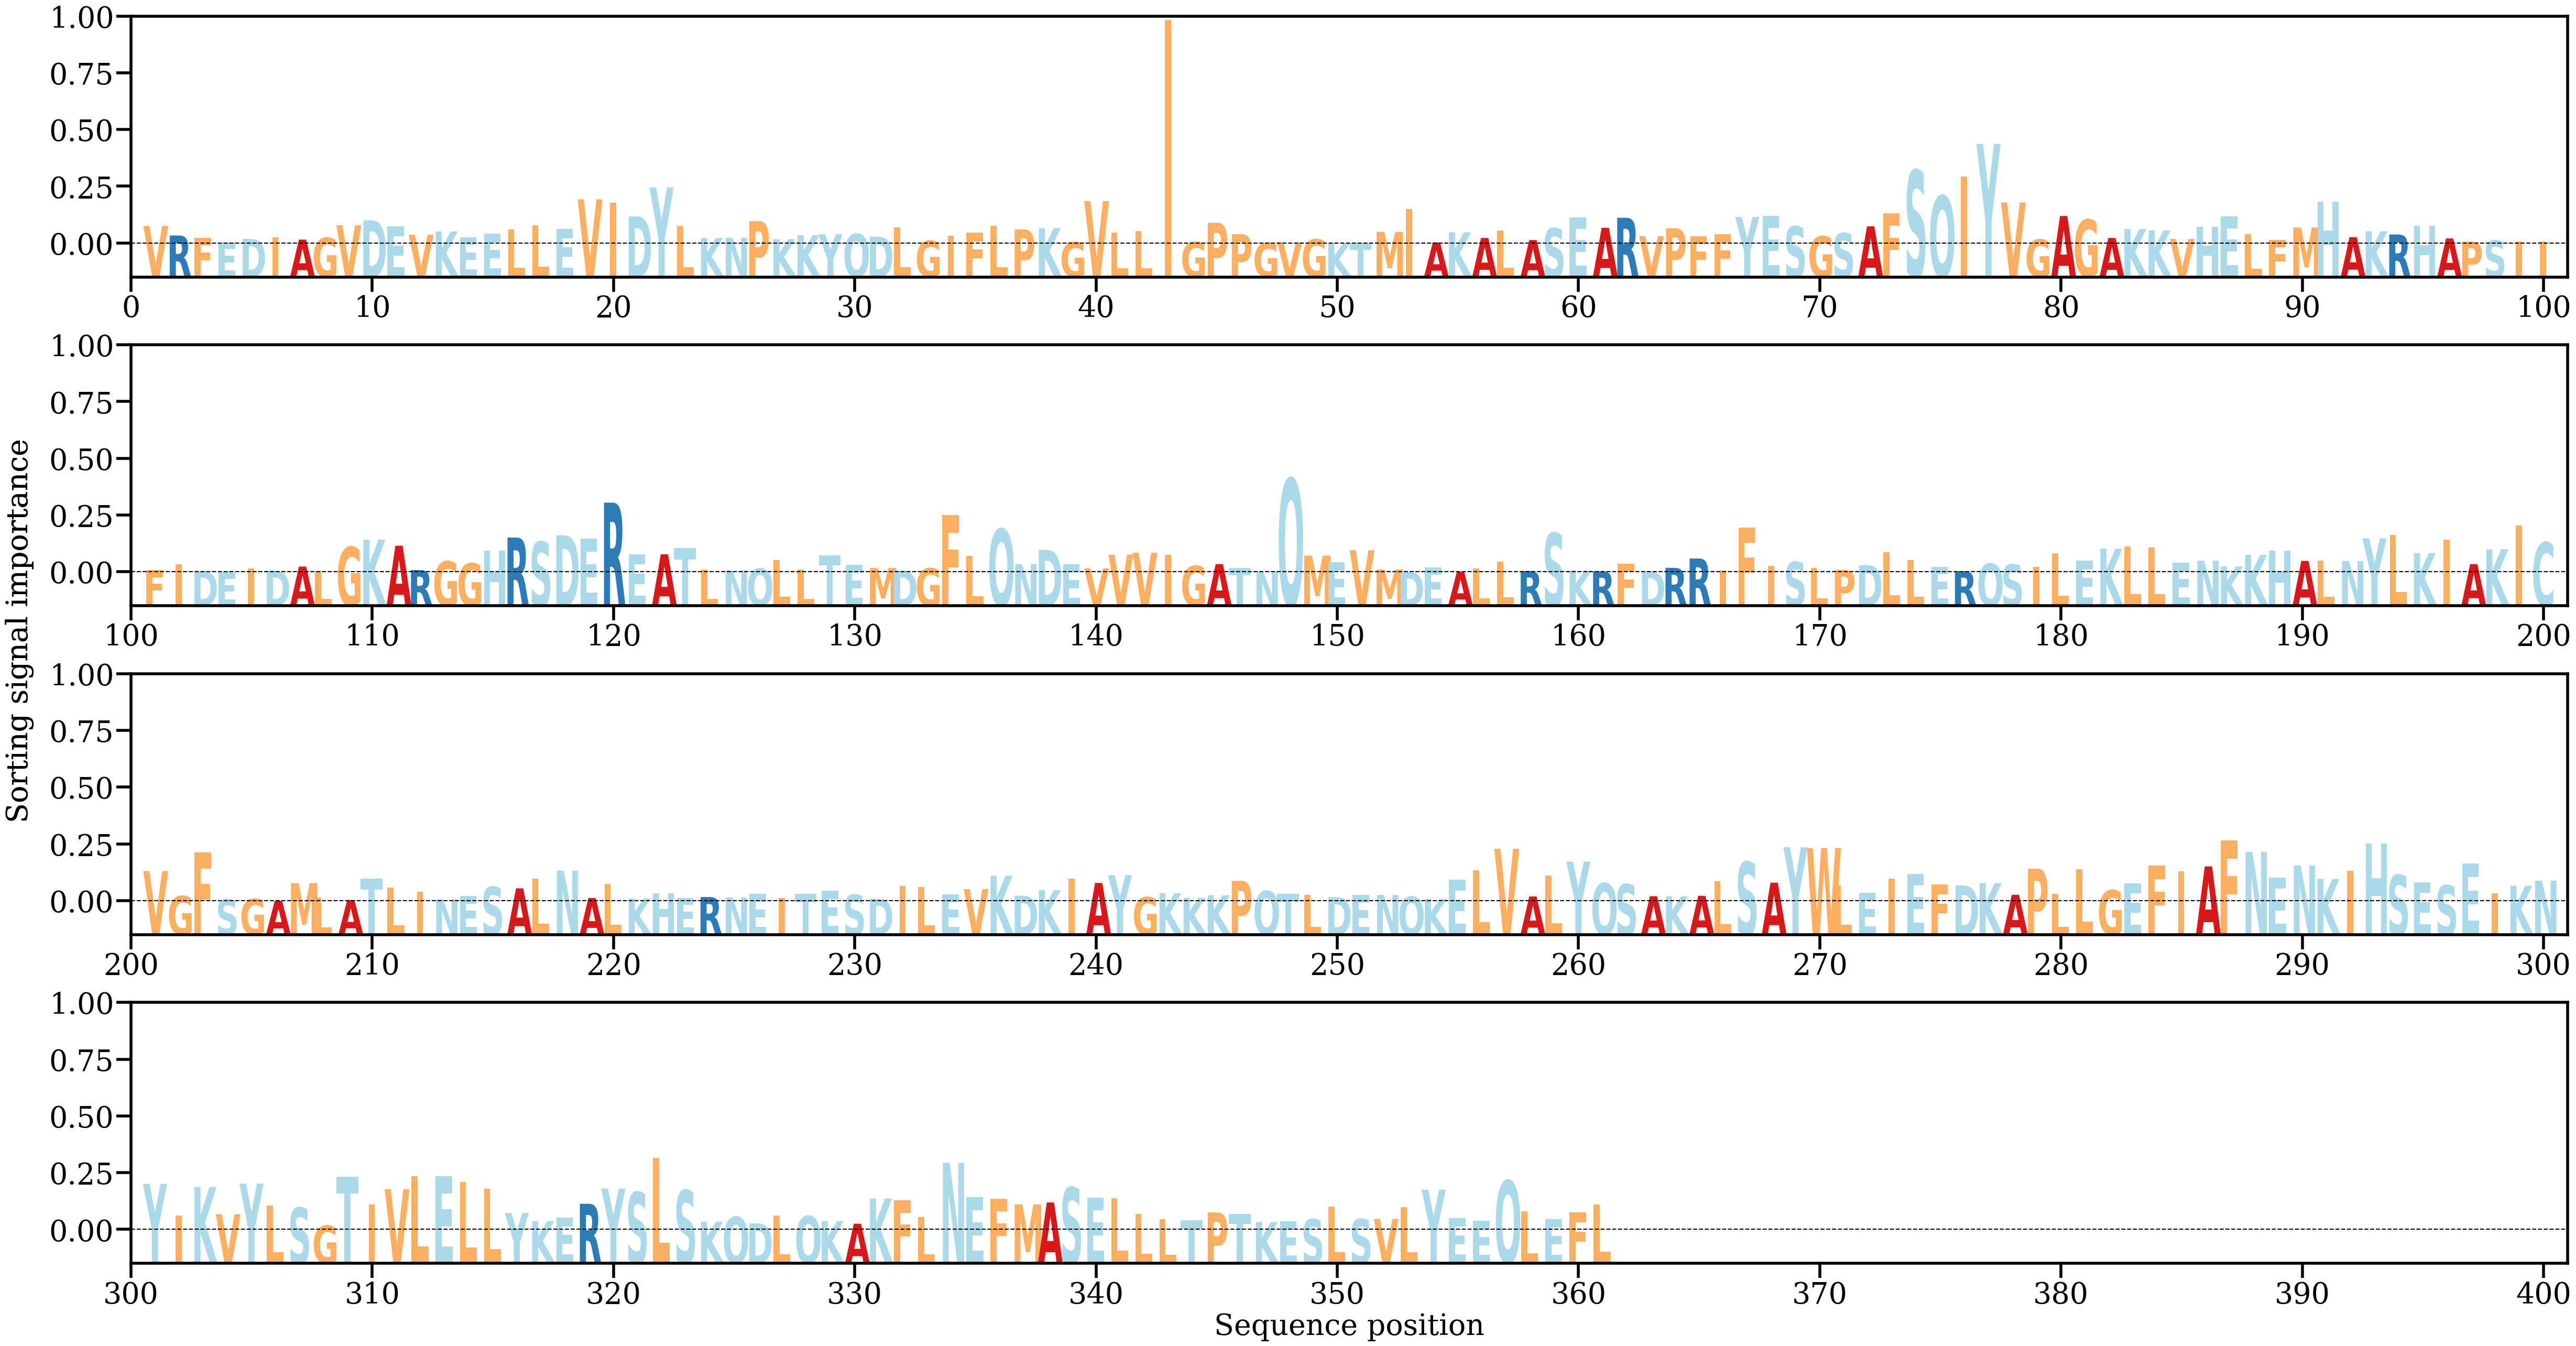

Data behind this chart, as committed beside it:
AA, Alpha
V, [0.00264509]
R, [0.00122709]
F, [0.00087866]
E, [0.00020196]
D, [0.00071966]
I, [0.0009158]
A, [0.00061155]
G, [0.00088646]
V, [0.00275528]
D, [0.00349708]
E, [0.00262017]
V, [0.00133129]
K, [0.00183671]
E, [0.00097702]
E, [0.00152952]
L, [0.00215557]
L, [0.00278386]
E, [0.00223859]
V, [0.00662787]
I, [0.00609459]
D, [0.00407686]
Y, [0.00841182]
L, [0.00266653]
K, [0.00084711]
N, [0.00089927]
P, [0.00337887]
K, [0.00068527]
K, [0.00125754]
Y, [0.00141065]
Q, [0.00146606]
D, [0.00105128]
L, [0.00244851]
G, [0.00044747]
I, [0.00114756]
F, [0.00163705]
L, [0.00263645]
P, [0.00213297]
K, [0.00231832]
G, [0.00022983]
V, [0.0063736]
L, [0.00166516]
L, [0.00185736]
I, [0.03340688]
G, [0.00025021]
P, [0.00312044]
P, [0.00142684]
G, [0.00010808]
V, [0.00018912]
G, [0.00065607]
K, [6.619438e-05]
T, [8.5486114e-05]
M, [0.00176182]
I, [0.00516921]
A, [0.00019011]
K, [0.00170104]
A, [0.00085648]
L, [0.00193779]
A, [0.00054324]
S, [0.00230773]
E, [0.0039151]
... 301 more rows
